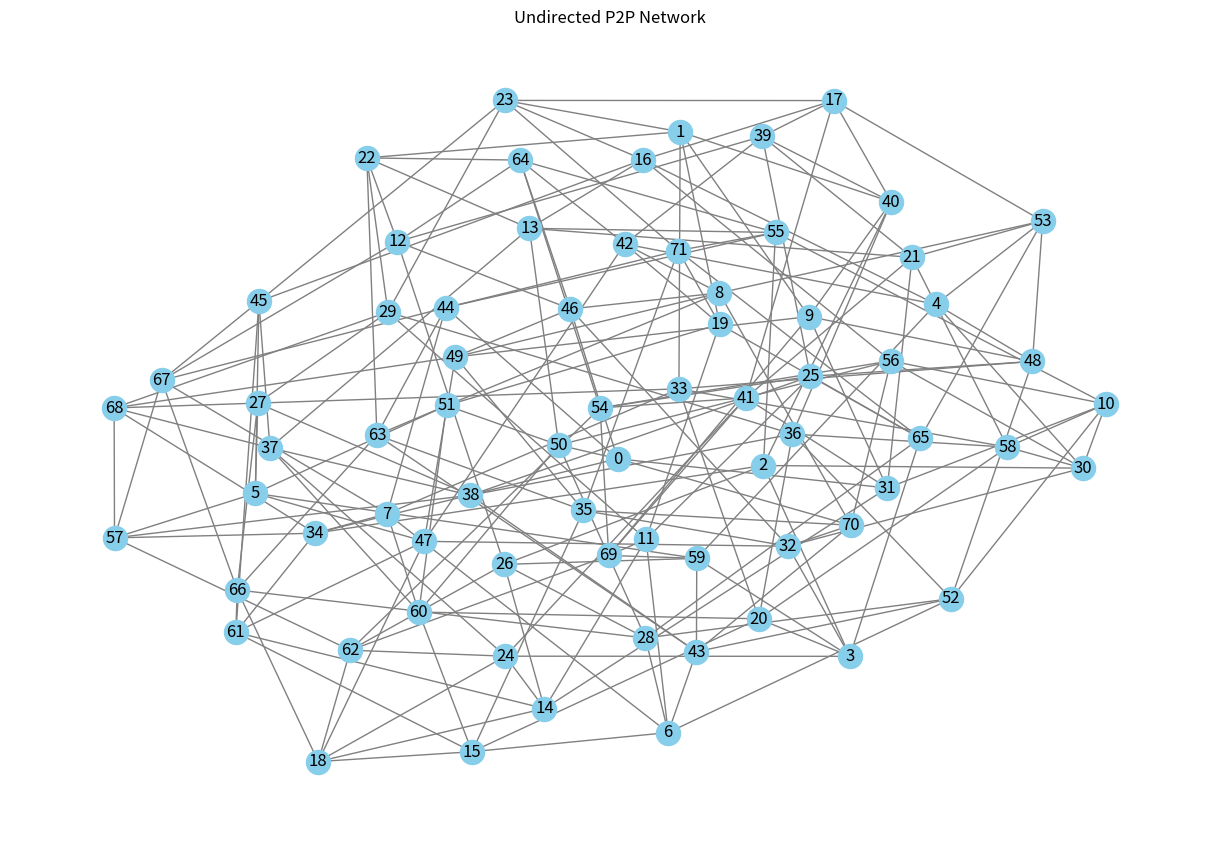

Source code (Python):
import random
import networkx as nx
import matplotlib.pyplot as plt

class Network:
    def __init__(self):
        self.min_nodes = 50
        self.max_nodes = 100
        self.min_degree = 3
        self.max_degree = 6
        self.graph = nx.Graph()
        self.generate_valid_network()

    def generate_valid_network(self):
        while True:
            self.graph.clear()
            num_nodes = random.randint(self.min_nodes, self.max_nodes)
            self.graph.add_nodes_from(range(num_nodes))
            
            nodes = list(self.graph.nodes)
            random.shuffle(nodes)
            for i in range(1, num_nodes):
                u = nodes[i]
                v = random.choice(nodes[:i])
                self.graph.add_edge(u, v)
            
            self._add_random_edges()
           
            if self._is_valid():
                break

    def _add_random_edges(self):
        attempts = 0
        max_attempts = 10000
        nodes = list(self.graph.nodes)
        while attempts < max_attempts:
            u, v = random.sample(nodes, 2)
            if not self.graph.has_edge(u, v):
                if self.graph.degree[u] < self.max_degree and self.graph.degree[v] < self.max_degree:
                    self.graph.add_edge(u, v)
            attempts += 1

    def _is_valid(self):
        # Checking connectivity
        if not nx.is_connected(self.graph):
            return False

        # Checking all node degrees
        for node in self.graph.nodes:
            deg = self.graph.degree[node]
            if deg < self.min_degree or deg > self.max_degree:
                return False

        return True

    def visualize(self, filename='network.png'):
        plt.figure(figsize=(12, 8))
        pos = nx.spring_layout(self.graph, seed=42)
        nx.draw(self.graph, pos, with_labels=True, node_size=300, node_color='skyblue', edge_color='gray')
        plt.title("Undirected P2P Network")
        plt.savefig(filename)
        plt.show()


if __name__ == "__main__":
    net = Network()
    net.visualize()
